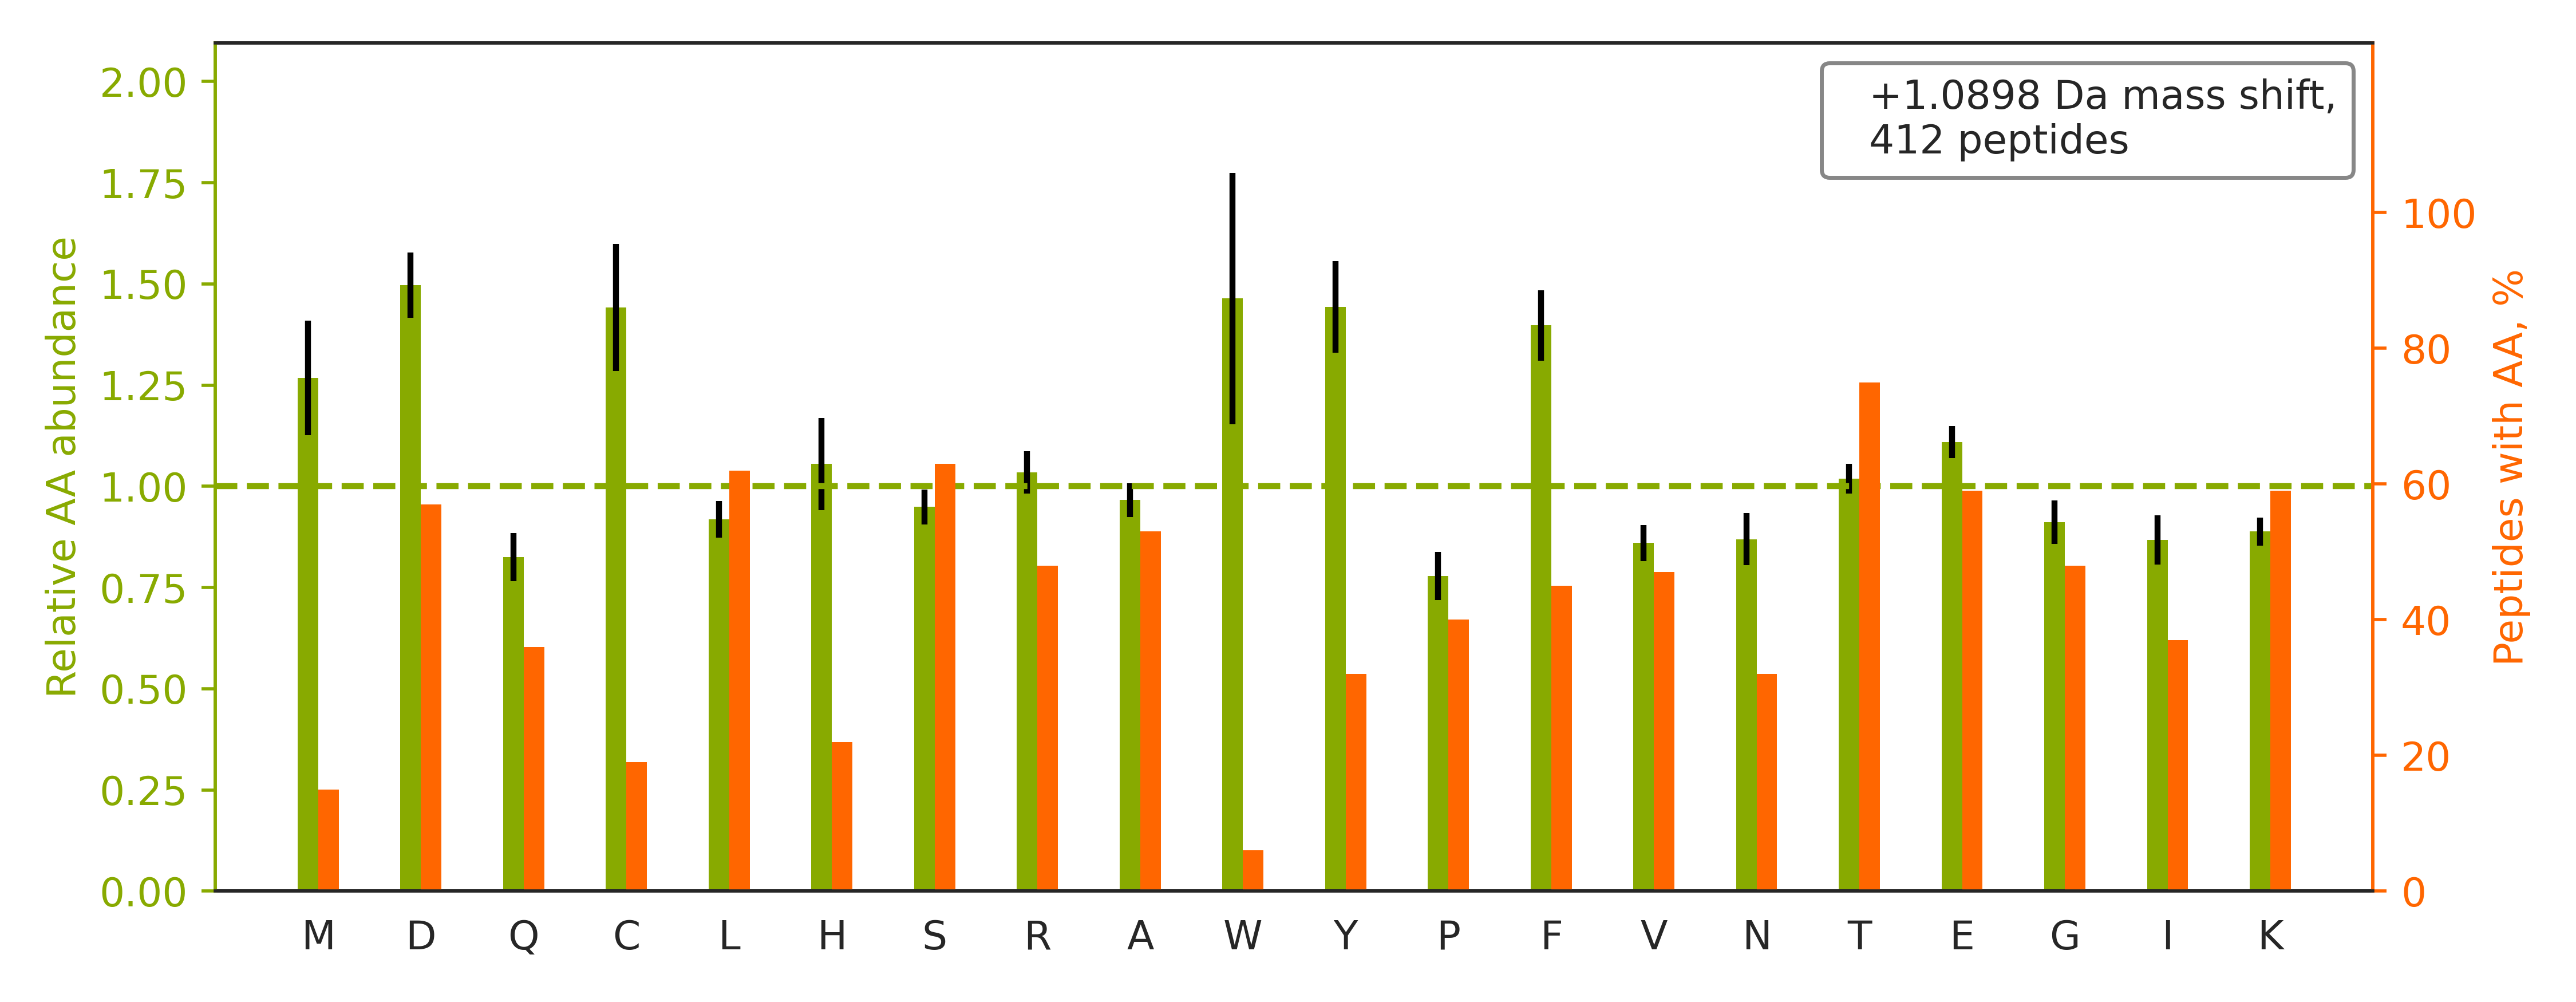

The file beside this chart, header and first rows:
top isoform	localization score	spectrum
K.HSQFIGYPITLFVEK.E		20160929_QE1_nlc1_BTW_SA_hs_HELA_S_Exp3_…
K.HQNVQLPREGQEDQGLTK.D		20160929_QE1_nlc1_BTW_SA_hs_HELA_S_Exp3_…
R.TTPSVVAFTADGERLVGMPAK.R		20160929_QE1_nlc1_BTW_SA_hs_HELA_S_Exp3_…
K.TLEEAIRSDTSGHFQR.L		20160929_QE1_nlc1_BTW_SA_hs_HELA_S_Exp3_…
R.SQNIVTDSSSLSAEAIR.Q		20160929_QE1_nlc1_BTW_SA_hs_HELA_S_Exp3_…
K.SLGDDISSETSGDFRK.A		20160929_QE1_nlc1_BTW_SA_hs_HELA_S_Exp3_…
K.TGQPMINLYTDRETGK.L		20160929_QE1_nlc1_BTW_SA_hs_HELA_S_Exp3_…
R.SQYTTGRGSSGVGLTAAVLR.D		20160929_QE1_nlc1_BTW_SA_hs_HELA_S_Exp3_…
K.HVHPTTAPDVTSSLPEEK.N		20160929_QE1_nlc1_BTW_SA_hs_HELA_S_Exp3_…
K.TRQGVEDAFYTLVR.E		20160929_QE1_nlc1_BTW_SA_hs_HELA_S_Exp3_…
K.TSVSMNTDNLMR.I		20160929_QE1_nlc1_BTW_SA_hs_HELA_S_Exp3_…
K.TTTHVPPELGQIMDSETFEK.S		20160929_QE1_nlc1_BTW_SA_hs_HELA_S_Exp3_…
K.SGCIVNNLAEFTVDPK.D		20160929_QE1_nlc1_BTW_SA_hs_HELA_S_Exp3_…
R.TVPLAGHVGFDSLPDQLVNK.S		20160929_QE1_nlc1_BTW_SA_hs_HELA_S_Exp3_…
K.TAFQEALDAAGDK.L		20160929_QE1_nlc1_BTW_SA_hs_HELA_S_Exp3_…
R.YISPDQLADLYK.S		20160929_QE1_nlc1_BTW_SA_hs_HELA_S_Exp3_…
K.STTSVSEEDVSSR.Y		20160929_QE1_nlc1_BTW_SA_hs_HELA_S_Exp3_…
K.HALIIYDDLSK.Q		20160929_QE1_nlc1_BTW_SA_hs_HELA_S_Exp3_…
R.SMVAVMDSDTTGK.L		20160929_QE1_nlc1_BTW_SA_hs_HELA_S_Exp3_…
K.TFSYAGFEMQPK.K		20160929_QE1_nlc1_BTW_SA_hs_HELA_S_Exp3_…
R.TRPGSFQSLSDALSDTPAK.S		20160929_QE1_nlc1_BTW_SA_hs_HELA_S_Exp3_…
K.TITLEVEPSDTIENVK.A		20160929_QE1_nlc1_BTW_SA_hs_HELA_S_Exp3_…
K.TGTITTFEHAHNMR.V		20160929_QE1_nlc1_BTW_SA_hs_HELA_S_Exp3_…
R.YVASYLLAALGGNSSPSAK.D		20160929_QE1_nlc1_BTW_SA_hs_HELA_S_Exp3_…
K.TGGAYGEDLGADYNLSQVCDGK.V		20160929_QE1_nlc1_BTW_SA_hs_HELA_S_Exp3_…
K.YQIDPDACFSAK.V		20160929_QE1_nlc1_BTW_SA_hs_HELA_S_Exp3_…
K.SIAPSIFGGTDMK.K		20160929_QE1_nlc1_BTW_SA_hs_HELA_S_Exp3_…
K.SIAVAEAACPGITDK.M		20160929_QE1_nlc1_BTW_SA_hs_HELA_S_Exp3_…
K.MDSTANEVEAVK.V		20160929_QE1_nlc1_BTW_SA_hs_HELA_S_Exp3_…
R.TSFPEDTVITYK.C		20160929_QE1_nlc1_BTW_SA_hs_HELA_S_Exp3_…
K.HDLGHFMLR.C		20160929_QE1_nlc1_BTW_SA_hs_HELA_S_Exp3_…
R.LAPDYDALDVANK.I		20160929_QE1_nlc1_BTW_SA_hs_HELA_S_Exp3_…
K.TYGADLASVDFQHASEDAR.K		20160929_QE1_nlc1_BTW_SA_hs_HELA_S_Exp3_…
R.TECYGYALGDATR.A		20160929_QE1_nlc1_BTW_SA_hs_HELA_S_Exp3_…
R.TVEEIEACMAGCDK.A		20160929_QE1_nlc1_BTW_SA_hs_HELA_S_Exp3_…
K.TYNFLPEFLVSTQK.T		20160929_QE1_nlc1_BTW_SA_hs_HELA_S_Exp3_…
R.TLVDNAYSCDPR.I		20160929_QE1_nlc1_BTW_SA_hs_HELA_S_Exp3_…
K.TVDEACLLLAEYNGR.L		20160929_QE1_nlc1_BTW_SA_hs_HELA_S_Exp3_…
K.HSGPNSADSANDGFVR.L		20160929_QE1_nlc1_BTW_SA_hs_HELA_S_Exp3_…
K.TQEQLALEMAELTAR.I		20160929_QE1_nlc1_BTW_SA_hs_HELA_S_Exp3_…
K.TVTAMDVVYALK.R		20160929_QE1_nlc1_BTW_SA_hs_HELA_S_Exp3_…
K.TPAFAESVTEGDVR.W		20160929_QE1_nlc1_BTW_SA_hs_HELA_S_Exp3_…
K.TPAQFDADELR.A		20160929_QE1_nlc1_BTW_SA_hs_HELA_S_Exp3_…
R.TAATSVPAYEPLDSLDR.R		20160929_QE1_nlc1_BTW_SA_hs_HELA_S_Exp3_…
K.HLEINPDHSIIETLR.Q		20160929_QE1_nlc1_BTW_SA_hs_HELA_S_Exp3_…
K.HDNLLHGTK.K		20160929_QE1_nlc1_BTW_SA_hs_HELA_S_Exp3_…
K.TFDQLTPDESK.E		20160929_QE1_nlc1_BTW_SA_hs_HELA_S_Exp3_…
R.TIAVDFASEDIYDK.I		20160929_QE1_nlc1_BTW_SA_hs_HELA_S_Exp3_…
R.SLAAALDILNTATR.D		20160929_QE1_nlc1_BTW_SA_hs_HELA_S_Exp3_…
K.SYCNDQSTGDIK.V		20160929_QE1_nlc1_BTW_SA_hs_HELA_S_Exp3_…
R.HYTGPGDQTVNPQNGFVR.N		20160929_QE1_nlc1_BTW_SA_hs_HELA_S_Exp3_…
K.TVLSNVQEELDR.M		20160929_QE1_nlc1_BTW_SA_hs_HELA_S_Exp3_…
K.TVSALGLDPSGAR.L		20160929_QE1_nlc1_BTW_SA_hs_HELA_S_Exp3_…
K.TLGDFAAEYAK.S		20160929_QE1_nlc1_BTW_SA_hs_HELA_S_Exp3_…
R.TFNVDMYEEIHRK.L		20160929_QE1_nlc1_BTW_SA_hs_HELA_S_Exp3_…
R.TPTLTSIYCR.G		20160929_QE1_nlc1_BTW_SA_hs_HELA_S_Exp3_…
K.TTSEIFLSSTAEGADLR.T		20160929_QE1_nlc1_BTW_SA_hs_HELA_S_Exp3_…
R.GYSFSLTTFSPSGK.L		20160929_QE1_nlc1_BTW_SA_hs_HELA_S_Exp3_…
R.TFATALDTTRHELPVR.S		20160929_QE1_nlc1_BTW_SA_hs_HELA_S_Exp3_…
R.YYTSASGDEMVSLK.D		20160929_QE1_nlc1_BTW_SA_hs_HELA_S_Exp3_…
... 352 more rows
